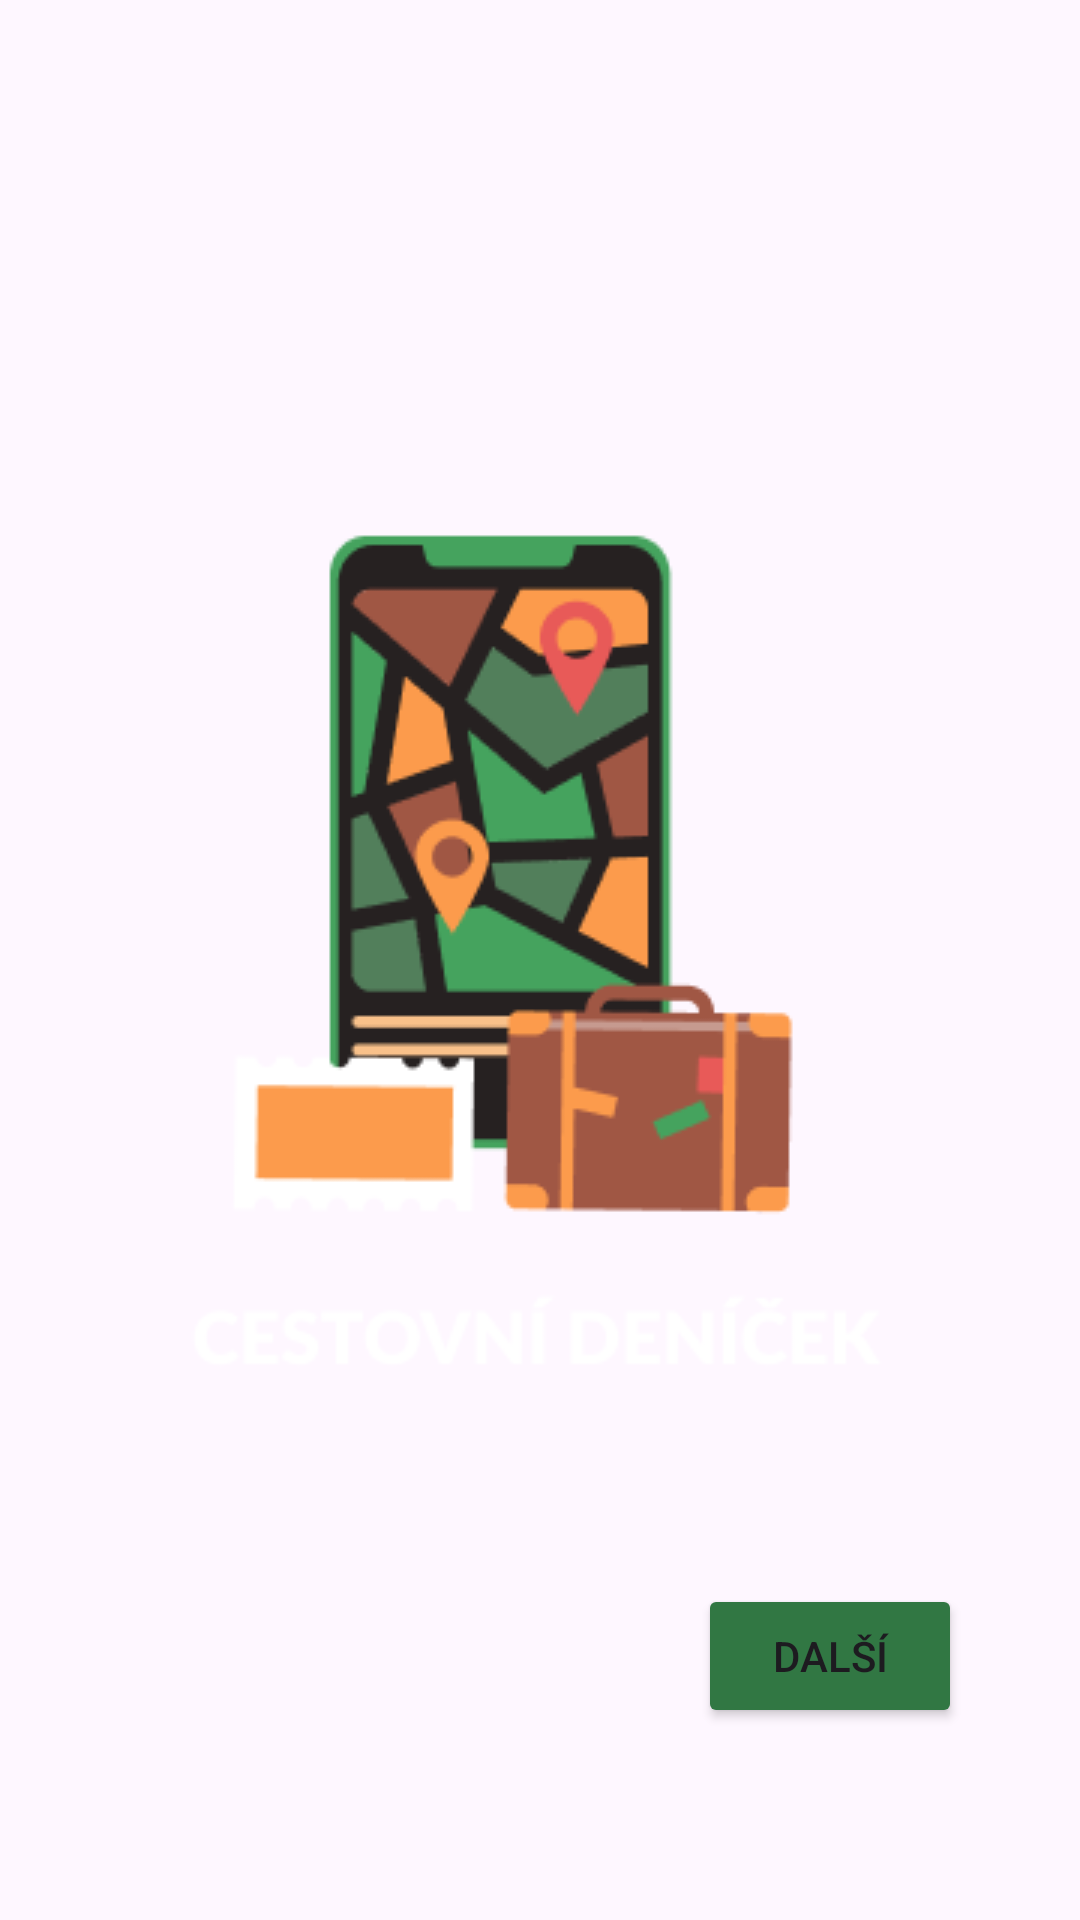

This screen was rendered from an Android layout file. Write that file and the resources it references.
<!-- AndroidManifest.xml: application theme Theme.CestovniDenicek -->
<!-- res/layout/activity_main.xml -->
<?xml version="1.0" encoding="utf-8"?>
<androidx.constraintlayout.widget.ConstraintLayout xmlns:android="http://schemas.android.com/apk/res/android"
    xmlns:app="http://schemas.android.com/apk/res-auto"
    xmlns:tools="http://schemas.android.com/tools"
    android:id="@+id/main"
    android:layout_width="match_parent"
    android:layout_height="match_parent"
    android:background="@drawable/intro_black_screen"
    tools:context=".MainActivity">

    <ImageView
        android:id="@+id/logo_intro_obrz"
        android:layout_width="wrap_content"
        android:layout_height="wrap_content"
        app:layout_constraintBottom_toBottomOf="parent"
        app:layout_constraintEnd_toEndOf="parent"
        app:layout_constraintStart_toStartOf="parent"
        app:layout_constraintTop_toTopOf="parent"
        app:srcCompat="@drawable/logo_intro_obrz"
        android:contentDescription="@null"/>

    <Button
        android:id="@+id/dalsi1"
        android:layout_width="wrap_content"
        android:layout_height="wrap_content"
        android:layout_marginBottom="64dp"
        android:backgroundTint="#317743"
        android:padding="2dp"
        app:cornerRadius="6dp"
        android:text="Další"
        android:textAllCaps="true"
        android:textColorLink="#317743"
        app:layout_constraintBottom_toBottomOf="parent"
        app:layout_constraintEnd_toEndOf="parent"
        app:layout_constraintHorizontal_bias="0.856"
        app:layout_constraintStart_toStartOf="parent" />
</androidx.constraintlayout.widget.ConstraintLayout>
<!-- resources referenced by this layout -->
<resources>
  <!-- drawable logo_intro_obrz: png bitmap (drawable, 13154 bytes) -->
  <style name="Theme.CestovniDenicek" parent="Base.Theme.CestovniDenicek">
  
      </style>
  <style name="Base.Theme.CestovniDenicek" parent="Theme.Material3.DayNight.NoActionBar">
          
          
          <item name="android:windowAnimationStyle">@style/ActivityAnim</item>
      </style>
  <style name="ActivityAnim" parent="@android:style/Animation.Activity">
          <item name="android:activityOpenEnterAnimation">@anim/slide_in_right</item>
          <item name="android:activityOpenExitAnimation">@anim/slide_out_left</item>
          <item name="android:activityCloseEnterAnimation">@anim/slide_in_left</item>
          <item name="android:activityCloseExitAnimation">@anim/slide_out_right</item>
      </style>
</resources>
